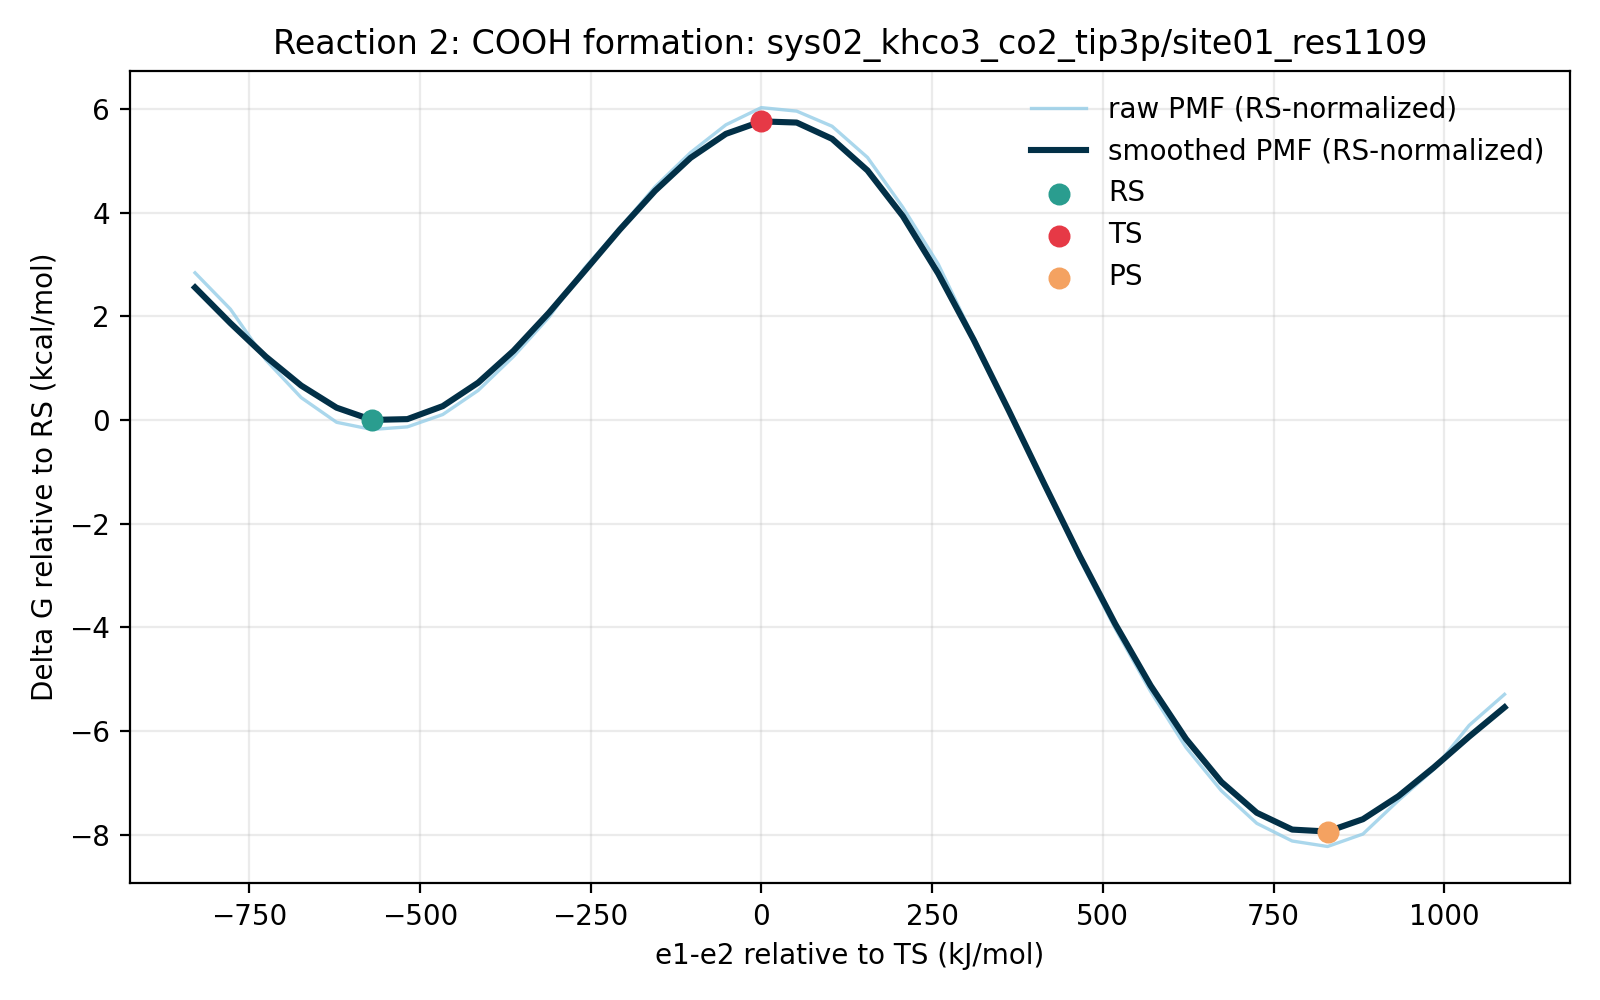

Source data for this figure (header and first rows):
e1_minus_e2_kj_mol, e1_minus_e2_centered_kj_mol, raw_pmf_kj_mol, smoothed_pmf_kj_mol, raw_pmf_rs_normalized_kj_mol, smoothed_pmf_rs_normalized_kj_mol, raw_pmf_kcal_mol, smoothed_pmf_kcal_mol, raw_pmf_rs_normalized_kcal_mol, smoothed_pmf_rs_normalized_kcal_mol, rs_reference_y_kj_mol, coordinate_origin_kj_mol
-960.8, -829.1, 12.64, 11.46, 11.87, 10.69, 3.021, 2.739, 2.837, 2.554, 0.7713, -131.7
-909, -777.2, 9.707, 8.58, 8.936, 7.809, 2.32, 2.051, 2.136, 1.866, 0.7713, -131.7
-857.2, -725.4, 5.612, 5.88, 4.841, 5.108, 1.341, 1.405, 1.157, 1.221, 0.7713, -131.7
-805.3, -673.6, 2.571, 3.544, 1.8, 2.773, 0.6145, 0.847, 0.4302, 0.6627, 0.7713, -131.7
-753.5, -621.8, 0.5817, 1.76, -0.1896, 0.9889, 0.139, 0.4207, -0.04532, 0.2363, 0.7713, -131.7
-701.7, -570, 0.0, 0.7713, -0.7713, 0.0, 0.0, 0.1843, -0.1843, 0.0, 0.7713, -131.7
-649.9, -518.2, 0.2121, 0.8376, -0.5591, 0.06633, 0.0507, 0.2002, -0.1336, 0.01585, 0.7713, -131.7
-598.1, -466.3, 1.208, 1.887, 0.4372, 1.116, 0.2888, 0.451, 0.1045, 0.2666, 0.7713, -131.7
-546.3, -414.5, 3.151, 3.779, 2.38, 3.008, 0.7531, 0.9033, 0.5688, 0.7189, 0.7713, -131.7
-494.4, -362.7, 5.899, 6.353, 5.128, 5.582, 1.41, 1.518, 1.226, 1.334, 0.7713, -131.7
-442.6, -310.9, 9.062, 9.42, 8.29, 8.649, 2.166, 2.251, 1.981, 2.067, 0.7713, -131.7
-390.8, -259.1, 13.01, 12.76, 12.24, 11.99, 3.109, 3.049, 2.925, 2.865, 0.7713, -131.7
-339, -207.3, 16.24, 16.12, 15.47, 15.35, 3.882, 3.853, 3.698, 3.669, 0.7713, -131.7
-287.2, -155.4, 19.59, 19.26, 18.82, 18.49, 4.682, 4.604, 4.498, 4.419, 0.7713, -131.7
-235.4, -103.6, 22.34, 21.92, 21.57, 21.15, 5.339, 5.238, 5.155, 5.054, 0.7713, -131.7
-183.5, -51.82, 24.58, 23.85, 23.81, 23.08, 5.876, 5.701, 5.691, 5.517, 0.7713, -131.7
-131.7, 0.0, 25.97, 24.86, 25.2, 24.09, 6.207, 5.942, 6.023, 5.758, 0.7713, -131.7
-79.91, 51.82, 25.69, 24.76, 24.92, 23.99, 6.139, 5.919, 5.955, 5.734, 0.7713, -131.7
-28.1, 103.6, 24.47, 23.45, 23.7, 22.68, 5.848, 5.605, 5.663, 5.421, 0.7713, -131.7
23.72, 155.4, 21.95, 20.9, 21.18, 20.13, 5.246, 4.996, 5.062, 4.811, 0.7713, -131.7
75.54, 207.3, 17.92, 17.21, 17.15, 16.44, 4.284, 4.114, 4.099, 3.93, 0.7713, -131.7
127.4, 259.1, 13.34, 12.58, 12.57, 11.81, 3.188, 3.006, 3.004, 2.822, 0.7713, -131.7
179.2, 310.9, 7.402, 7.241, 6.63, 6.47, 1.769, 1.731, 1.585, 1.546, 0.7713, -131.7
231, 362.7, 1.43, 1.483, 0.6584, 0.7121, 0.3417, 0.3545, 0.1574, 0.1702, 0.7713, -131.7
282.8, 414.5, -4.488, -4.418, -5.26, -5.19, -1.073, -1.056, -1.257, -1.24, 0.7713, -131.7
334.6, 466.3, -10.48, -10.21, -11.25, -10.99, -2.504, -2.441, -2.688, -2.626, 0.7713, -131.7
386.4, 518.2, -16.06, -15.69, -16.83, -16.46, -3.838, -3.75, -4.022, -3.934, 0.7713, -131.7
438.2, 570, -21.13, -20.66, -21.9, -21.43, -5.051, -4.938, -5.235, -5.122, 0.7713, -131.7
490.1, 621.8, -25.65, -24.96, -26.42, -25.73, -6.131, -5.966, -6.315, -6.15, 0.7713, -131.7
541.9, 673.6, -29.15, -28.44, -29.92, -29.21, -6.966, -6.796, -7.15, -6.981, 0.7713, -131.7
593.7, 725.4, -31.78, -30.92, -32.55, -31.69, -7.595, -7.39, -7.779, -7.575, 0.7713, -131.7
645.5, 777.2, -33.2, -32.28, -33.97, -33.05, -7.935, -7.715, -8.119, -7.899, 0.7713, -131.7
697.3, 829.1, -33.64, -32.44, -34.42, -33.21, -8.041, -7.752, -8.225, -7.937, 0.7713, -131.7
749.1, 880.9, -32.64, -31.44, -33.41, -32.21, -7.8, -7.514, -7.985, -7.699, 0.7713, -131.7
801, 932.7, -29.93, -29.59, -30.71, -30.36, -7.154, -7.072, -7.339, -7.256, 0.7713, -131.7
852.8, 984.5, -27.42, -27.27, -28.19, -28.04, -6.554, -6.517, -6.739, -6.702, 0.7713, -131.7
904.6, 1036, -23.87, -24.78, -24.64, -25.55, -5.706, -5.922, -5.89, -6.107, 0.7713, -131.7
956.4, 1088, -21.37, -22.42, -22.14, -23.19, -5.107, -5.357, -5.291, -5.542, 0.7713, -131.7
